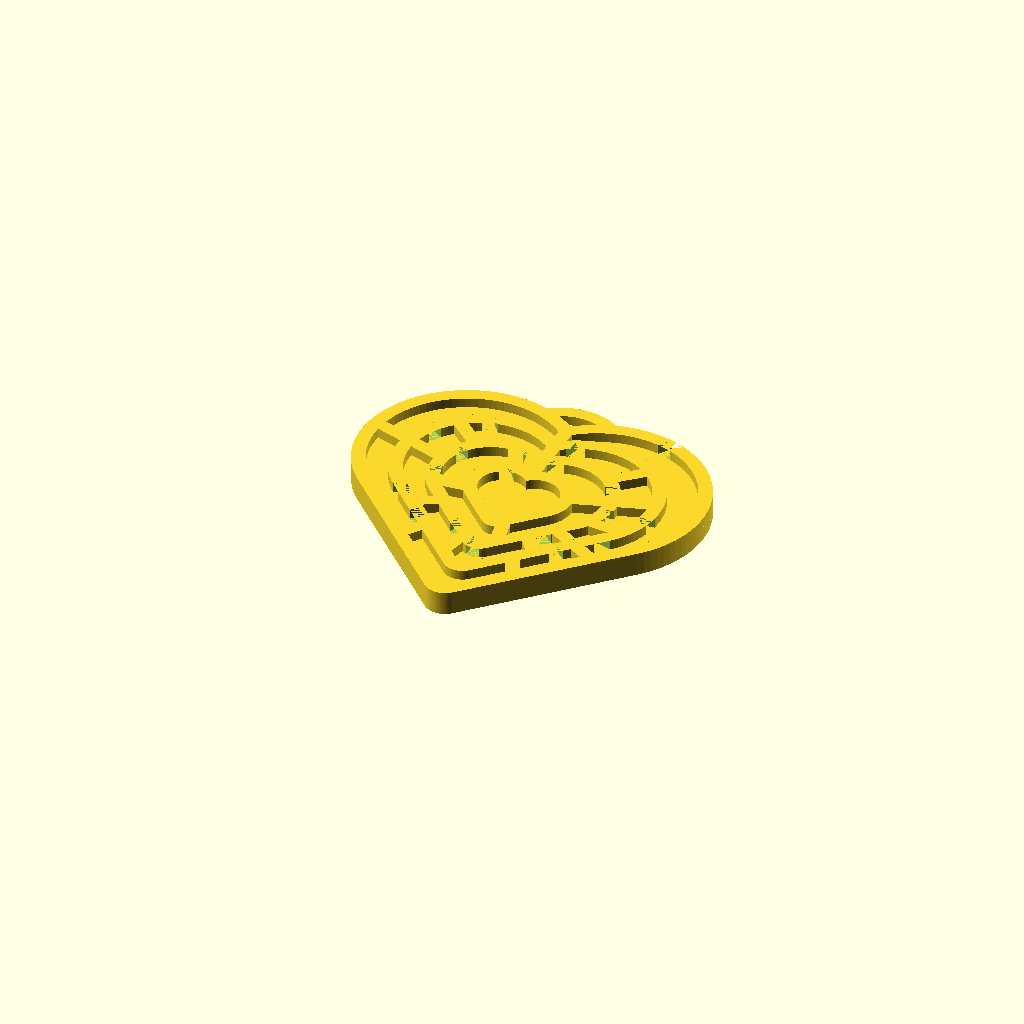
Cell 1: the model at its default parameters.
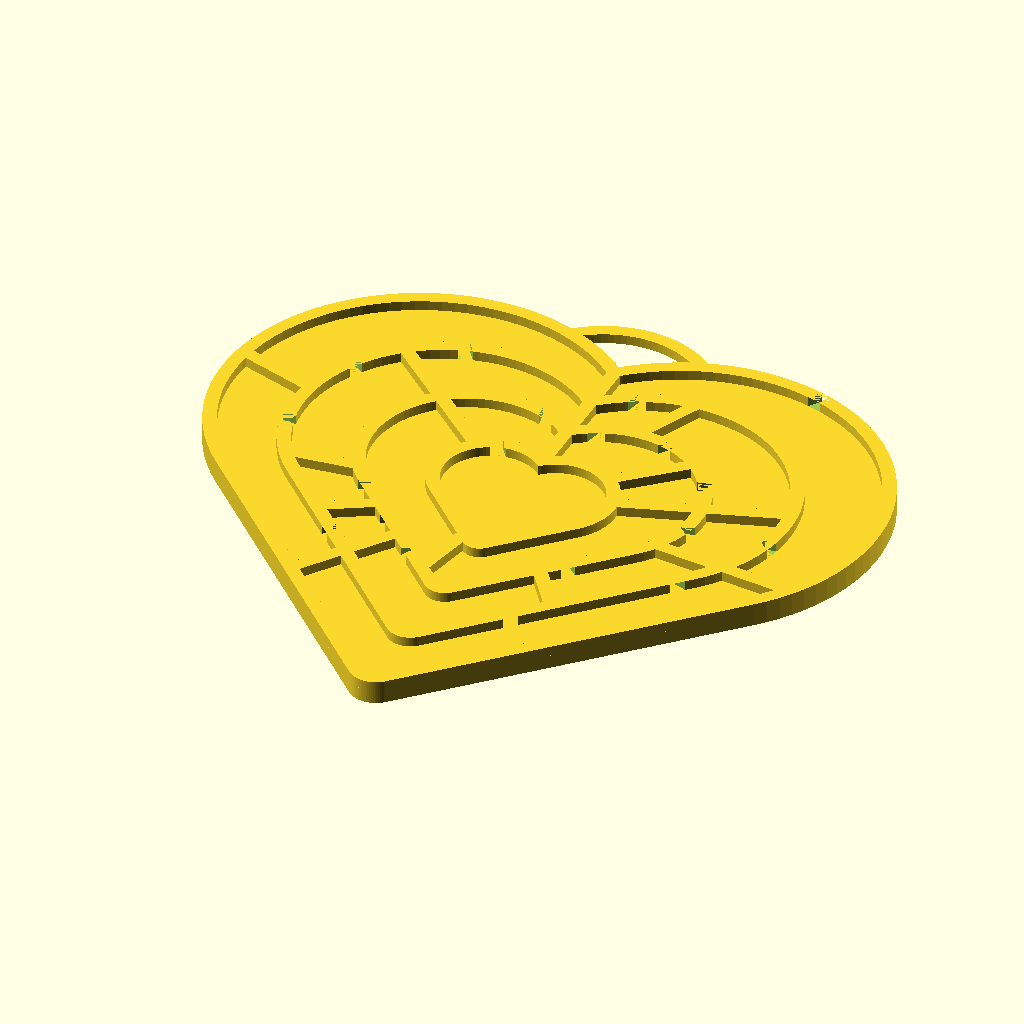
Cell 2: heart_height = 60 (everything else at default).
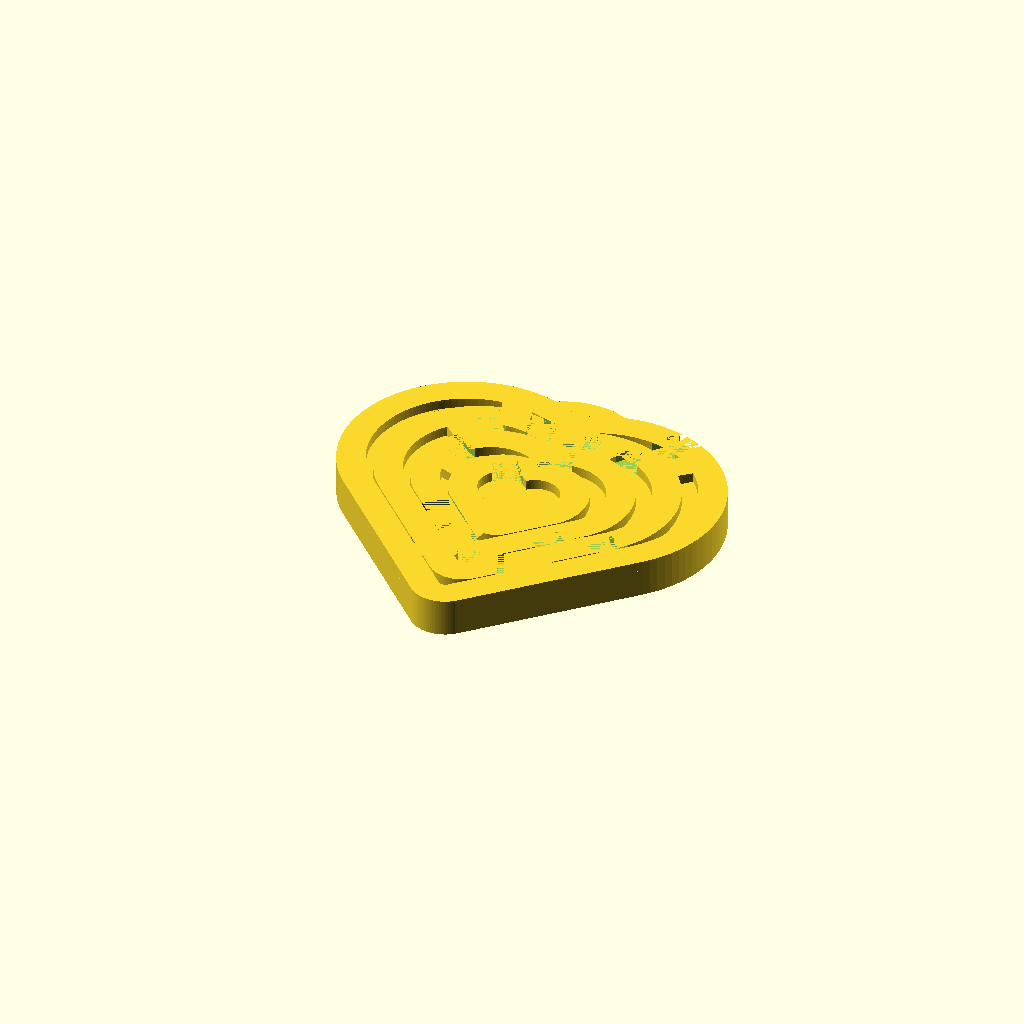
Cell 3: the same model with wall_thickness = 2.8.
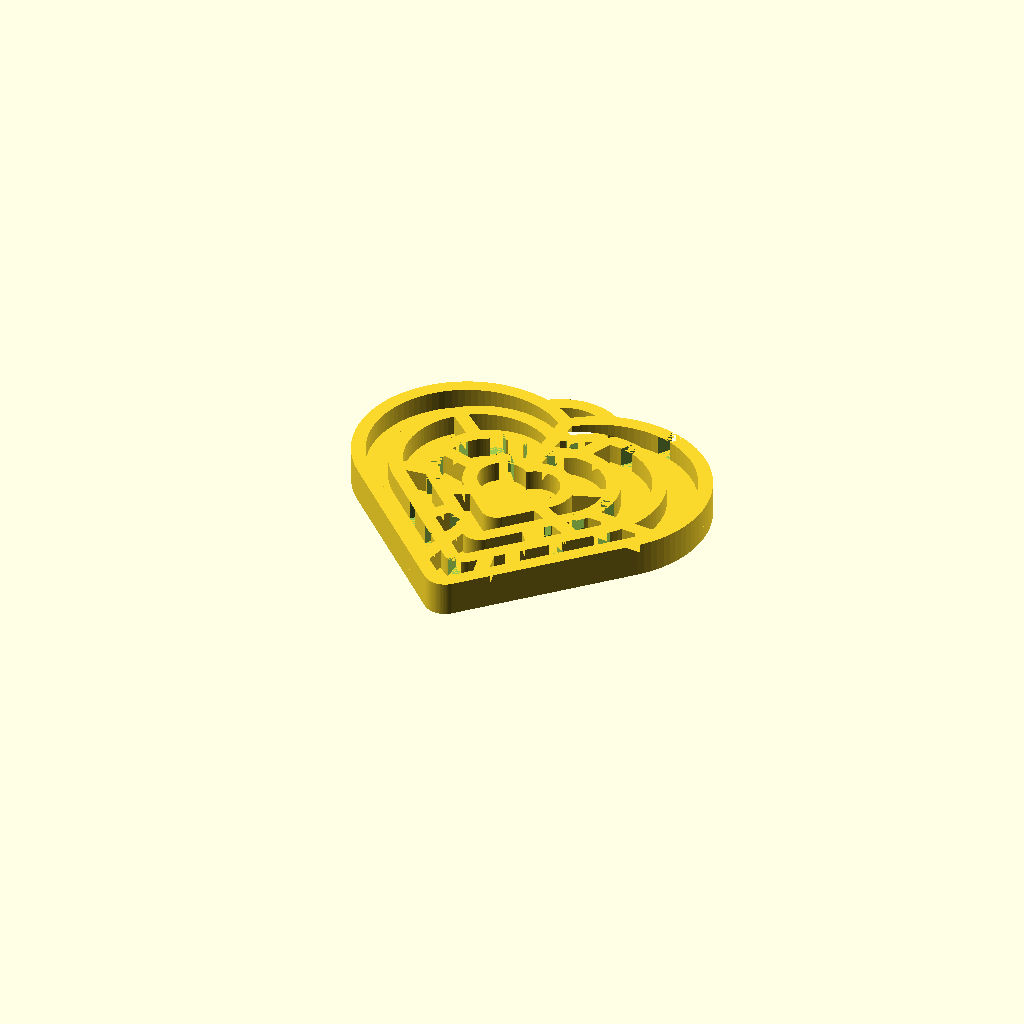
Cell 4 — wall_height set to 2, the other parameters unchanged.
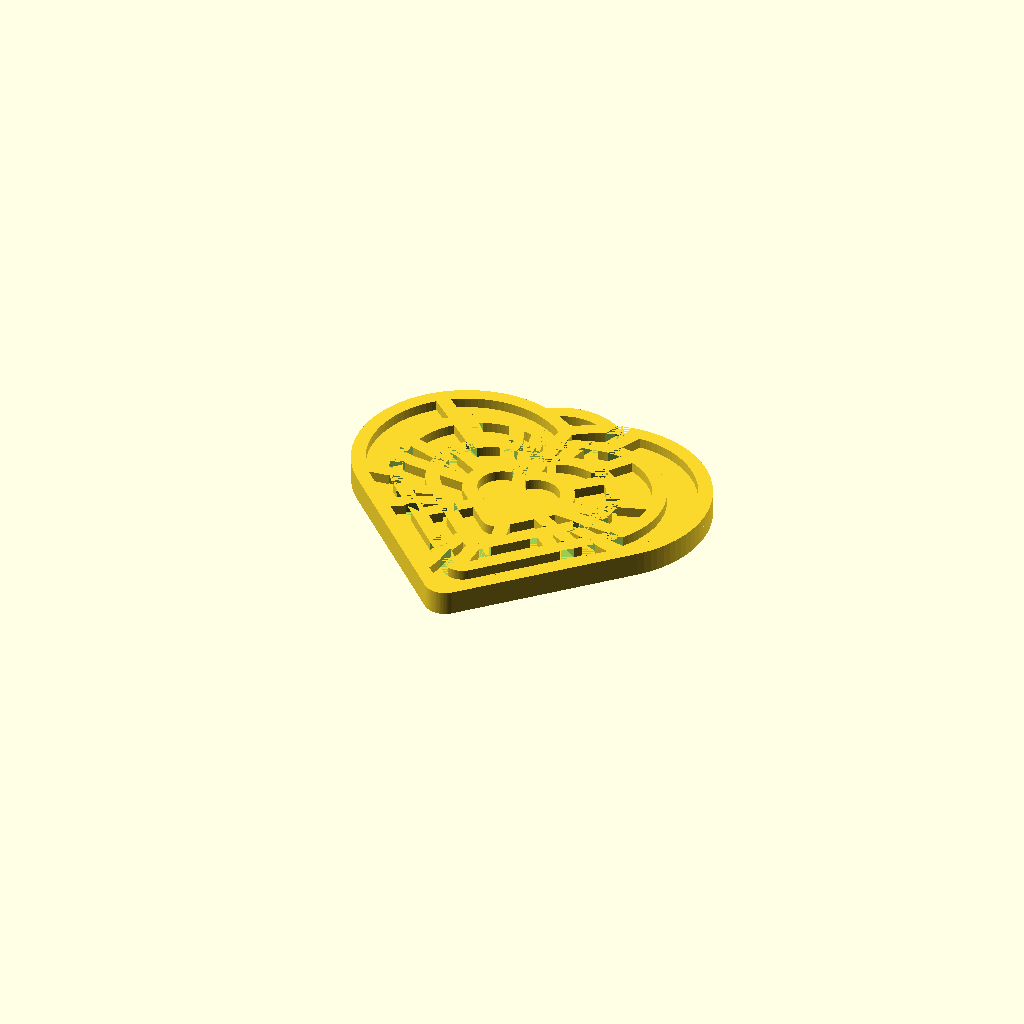
Cell 5 — cblocks set to 30, the other parameters unchanged.
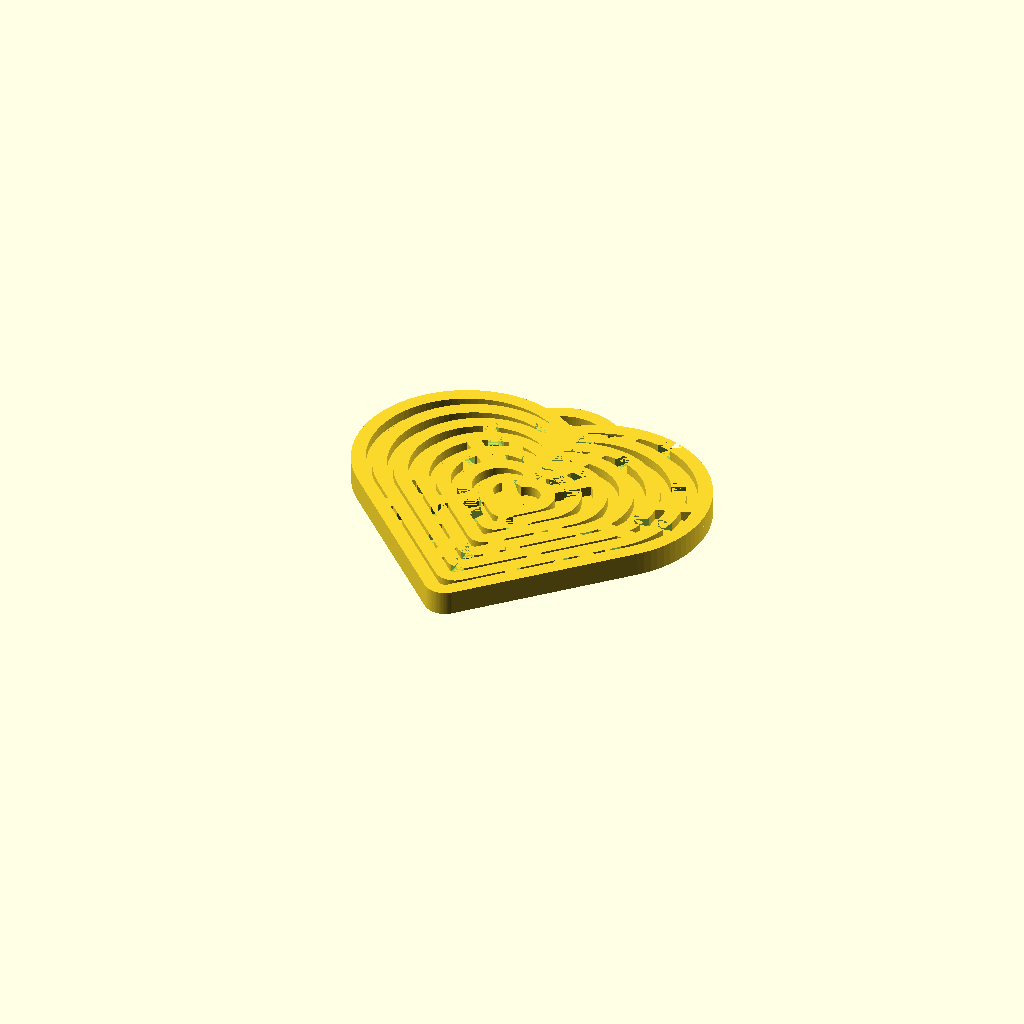
Cell 6: the same model with levels = 6.
One fixed orthographic camera (rotation 55°, 0°, 25°; colour scheme Cornfield) for every cell.
OpenSCAD source file scadFiles/1319161/2169618.scad:
heart_height = 30;

wall_thickness = 1.4;

wall_height = 1;

cblocks = 15;

levels = 3;

tip_factor = 15;

bottom = "YES";

ring = "YES";  



// give a [x, y] point and length. draw a line in the x direction

module x_line(point, length, thickness = 1) {

    offset = thickness / 2;

    translate([point[0] - offset, point[1] - offset, 0]) 

        square([length + thickness, thickness]);

}





module a_quarter_arc(radius, angle, width = 1) {

    outer = radius + width;

    intersection() {

        difference() {

            offset(r = width) circle(radius, $fn=96); 

            circle(radius, $fn=96);

        }

        polygon([[0, 0], [outer, 0], [outer, outer * sin(angle)], [outer * cos(angle), outer * sin(angle)]]);

    }

}



module arc(radius, angles, width = 1) {

    angle_from = angles[0];

    angle_to = angles[1];

    angle_difference = angle_to - angle_from;

    outer = radius + width;

    rotate(angle_from)

        if(angle_difference <= 90) {

            a_quarter_arc(radius, angle_difference, width);

        } else if(angle_difference > 90 && angle_difference <= 180) {

            arc(radius, [0, 90], width);

            rotate(90) a_quarter_arc(radius, angle_difference - 90, width);

        } else if(angle_difference > 180 && angle_difference <= 270) {

            arc(radius, [0, 180], width);

            rotate(180) a_quarter_arc(radius, angle_difference - 180, width);

        } else if(angle_difference > 270 && angle_difference <= 360) {

            arc(radius, [0, 270], width);

            rotate(270) a_quarter_arc(radius, angle_difference - 270, width);

       }

}



/*

 * constants, for clearness

 *

 */

 

// random directions, for picking up a direction to visit the next block

function PERMUTATION_OF_FOUR() = [

    [1, 2, 3, 4],

    [1, 2, 4, 3],

    [1, 3, 2, 4],

    [1, 3, 4, 2],

    [1, 4, 2, 3],

    [1, 4, 3, 2],

    [2, 1, 3, 4],

    [2, 1, 4, 3],

    [2, 3, 1, 4],

    [2, 3, 4, 1],

    [2, 4, 1, 3],

    [2, 4, 3, 1],

    [3, 1, 2, 4],

    [3, 1, 4, 2],

    [3, 2, 1, 4],

    [3, 2, 4, 1],

    [3, 4, 1, 2],

    [3, 4, 2, 1],

    [4, 1, 2, 3],

    [4, 1, 3, 2],

    [4, 2, 1, 3],

    [4, 2, 3, 1],

    [4, 3, 1, 2],

    [4, 3, 2, 1]

];



function NO_WALL() = 0;

function UP_WALL() = 1;

function RIGHT_WALL() = 2;

function UP_RIGHT_WALL() = 3;



function NOT_VISITED() = 0;

function VISITED() = 1;



/* 

 * utilities functions

 *

 */



// comare the equality of [x1, y1] and [x2, y2]

function cord_equals(cord1, cord2) = cord1 == cord2;



// is the point visited?

function not_visited(cord, vs, index = 0) =

    index == len(vs) ? true : 

        (cord_equals([vs[index][0], vs[index][1]], cord) && vs[index][2] == 1 ? false :

            not_visited(cord, vs, index + 1));

            

// pick a direction randomly

function rand_dirs() =

    PERMUTATION_OF_FOUR()[round(rands(0, 24, 1)[0])]; 



// replace v1 in the vector with v2 

function replace(v1, v2, vs) =

    [for(i = [0:len(vs) - 1]) vs[i] == v1 ? v2 : vs[i]];

    

/* 

 * functions for generating a maze vector

 *

 */



// initialize a maze

function init_maze(rows, columns) = 

    [

	    for(c = [1 : columns]) 

	        for(r = [1 : rows]) 

		        [c, r, 0,  UP_RIGHT_WALL()]

	];

    

// find a vector in the maze vector

function find(i, j, maze_vector, index = 0) =

    index == len(maze_vector) ? [] : (

        cord_equals([i, j], [maze_vector[index][0], maze_vector[index][1]]) ? maze_vector[index] : find(i, j, maze_vector, index + 1)

    );



////

// NO_WALL = 0;

// UP_WALL = 1;

// RIGHT_WALL = 2;

// UP_RIGHT_WALL = 3;

function delete_right_wall(original_block) = 

    original_block == NO_WALL() || original_block == RIGHT_WALL() ? NO_WALL() : UP_WALL();



function delete_up_wall(original_block) = 

    (original_block == NO_WALL() || original_block == UP_WALL()) ? NO_WALL() : RIGHT_WALL();

    

function delete_right_wall_of(vs, is_visited, maze_vector) =

    replace(vs, [vs[0], vs[1] , is_visited, delete_right_wall(vs[3])] ,maze_vector);



function delete_up_wall_of(vs, is_visited, maze_vector) =

    replace(vs, [vs[0], vs[1] , is_visited, delete_up_wall(vs[3])] ,maze_vector);



function go_right(i, j, rows, columns, maze_vector) =

    go_maze(i + 1, j, rows, columns, delete_right_wall_of(find(i, j, maze_vector), VISITED(), maze_vector));

    

function go_up(i, j, rows, columns, maze_vector) =

    go_maze(i, j - 1, rows, columns, delete_up_wall_of(find(i, j, maze_vector), VISITED(), maze_vector));

    

function visit(v, maze_vector) =

    replace(v, [v[0], v[1], VISITED(), v[3]], maze_vector);

 

function go_left(i, j, rows, columns, maze_vector) =

    go_maze(i - 1, j, rows, columns, delete_right_wall_of(find(i - 1, j, maze_vector), NOT_VISITED(), maze_vector));

    

function go_down(i, j, rows, columns, maze_vector) =

    go_maze(i, j + 1, rows, columns, delete_up_wall_of(find(i, j + 1, maze_vector), NOT_VISITED(), maze_vector));

    

function go_maze(i, j, rows, columns, maze_vector) =

    look_around(i, j, rand_dirs(), rows, columns, visit(find(i, j, maze_vector), maze_vector));

    

function look_around(i, j, dirs, rows, columns, maze_vector, index = 0) =

    index == 4 ? maze_vector : 

        look_around( 

            i, j, dirs, 

            rows, columns, 

            build_wall(i, j, dirs[index], rows, columns, maze_vector), 

            index + 1

        ); 



function build_wall(i, j, n, rows, columns, maze_vector) = 

    n == 1 && i != columns && not_visited([i + 1, j], maze_vector) ? go_right(i, j, rows, columns, maze_vector) : ( 

        n == 2 && j != 1 && not_visited([i, j - 1], maze_vector) ? go_up(i, j, rows, columns, maze_vector)  : (

            n == 3 && i != 1 && not_visited([i - 1, j], maze_vector) ? go_left(i, j,rows, columns,  maze_vector)  : (

                n == 4 && j != rows && not_visited([i, j + 1], maze_vector) ? go_down(i, j, rows, columns, maze_vector) : maze_vector

            ) 

        )

    ); 



// The heart is composed of two semi-circles and two isosceles triangles. 

// The triangle's two equal sides have length equals to the double `radius` of the circle.

// That's why the `solid_heart` module is drawn according a `radius` parameter.

module solid_heart(radius, tip_factor) {

    offset_h = 2.2360679774997896964091736687313 * radius / 2 - radius * sin(45);

	tip_radius = radius / tip_factor;

	

    translate([radius * cos(45), offset_h, 0]) rotate([0, 0, -45])

    hull() {

        circle(radius, $fn = 96);

		translate([radius - tip_radius, -radius * 2 + tip_radius, 0]) 

		    circle(tip_radius, center = true, $fn = 96);

	}

	

	translate([-radius * cos(45), offset_h, 0]) rotate([0, 0, 45]) hull() {

        circle(radius, $fn = 96);

		translate([-radius + tip_radius, -radius * 2 + tip_radius, 0]) 

		    circle(tip_radius, center = true, $fn = 96);

	}

}



module ring_heart(radius, tip_factor, thickness) {

    difference() { 

	    offset(delta = thickness) solid_heart(radius, tip_factor);

        solid_heart(radius, tip_factor);

	}

}



module ring_heart_sector(radius, angle, tip_factor, thickness, width) {

	intersection() {

		ring_heart(radius - 0.1, tip_factor, thickness + 0.2);

		rotate([0, 0, angle]) x_line([0, 0], radius * 3, thickness, width);

	}

}



module heart_to_heart_wall(radius, length, angle, tip_factor, thickness) {

    intersection() {

        difference() {

            solid_heart(radius + length, tip_factor);

		    solid_heart(radius, tip_factor);

	    }

	    rotate([0, 0, angle]) 

		    x_line([0, 0], (radius + length) * 2, thickness);

	}

}



module heart_maze(radius, cblocks, levels, tip_factor, height = 1, thickness = 1) {

    full_circle_angle = 360;

    arc_angle = full_circle_angle / cblocks;

	r = radius / (levels + 1);

	

	maze = go_maze(1, 1, cblocks, levels, replace([levels, cblocks - 1, 0, UP_RIGHT_WALL()], [levels, cblocks - 1, 0, UP_WALL()], init_maze(cblocks, levels)));

	

	

	difference() {

		linear_extrude(height) union() {

			for(i = [1 : levels + 1]) {

				ring_heart(r * i, tip_factor, thickness);

			}

		  

		  

			for(i = [0:len(maze) - 1]) { 

				cord = maze[i];

				cr = cord[0]; 

				cc = cord[1] - 1;    

				v = cord[3];

				

				angle = cc * arc_angle;

				 

				if(v == 1 || v == 3) { 

					heart_to_heart_wall(r * cr, r, cc * arc_angle + 90, tip_factor, thickness);

				} 

			}

	    }

		

		

		linear_extrude(height) union() {

		    // maze entry

		    ring_heart_sector(r, 1.5 * arc_angle + 90, tip_factor, thickness, r - thickness / 2);



	        // road to the next level

			for(i = [0:len(maze) - 1]) { 

				cord = maze[i];

				cr = cord[0]; 

				cc = cord[1] - 1;    

				v = cord[3];

				

				if(v == 0 || v == 1) {

					ring_heart_sector(r * (cr + 1), (cc + 0.5) * arc_angle + 90, tip_factor, thickness, r - thickness / 2);

				}  

			}

		}

	}

}



heart_maze(heart_height / 3.12, cblocks, levels, tip_factor, wall_height, wall_thickness);



if(bottom == "YES") {

    translate([0, 0, -wall_thickness]) 

	    linear_extrude(wall_thickness) 

		    offset(delta = wall_thickness) 

			    solid_heart(heart_height / 3.12, tip_factor, wall_thickness);

}



if(ring == "YES") {

    if(bottom == "YES")  {

	    translate([0, heart_height / 3.12 +  wall_thickness / 2, -wall_thickness / 2]) 

			linear_extrude(wall_height) 

				arc(heart_height / 3.12 / 2, [45, 135], wall_thickness);

	} else {

	    translate([0, heart_height / 3.12 + wall_thickness / 2, 0]) 

			linear_extrude(wall_height) 

				arc(heart_height / 3.12 / 2, [45, 135], wall_thickness);

	}

}
Parameter table extracted from the source (name, type, default, range or options):
heart_height: number, default 30
wall_thickness: number, default 1.4
wall_height: number, default 1
cblocks: number, default 15
levels: number, default 3
tip_factor: number, default 15
bottom: string, default "YES"
ring: string, default "YES"
